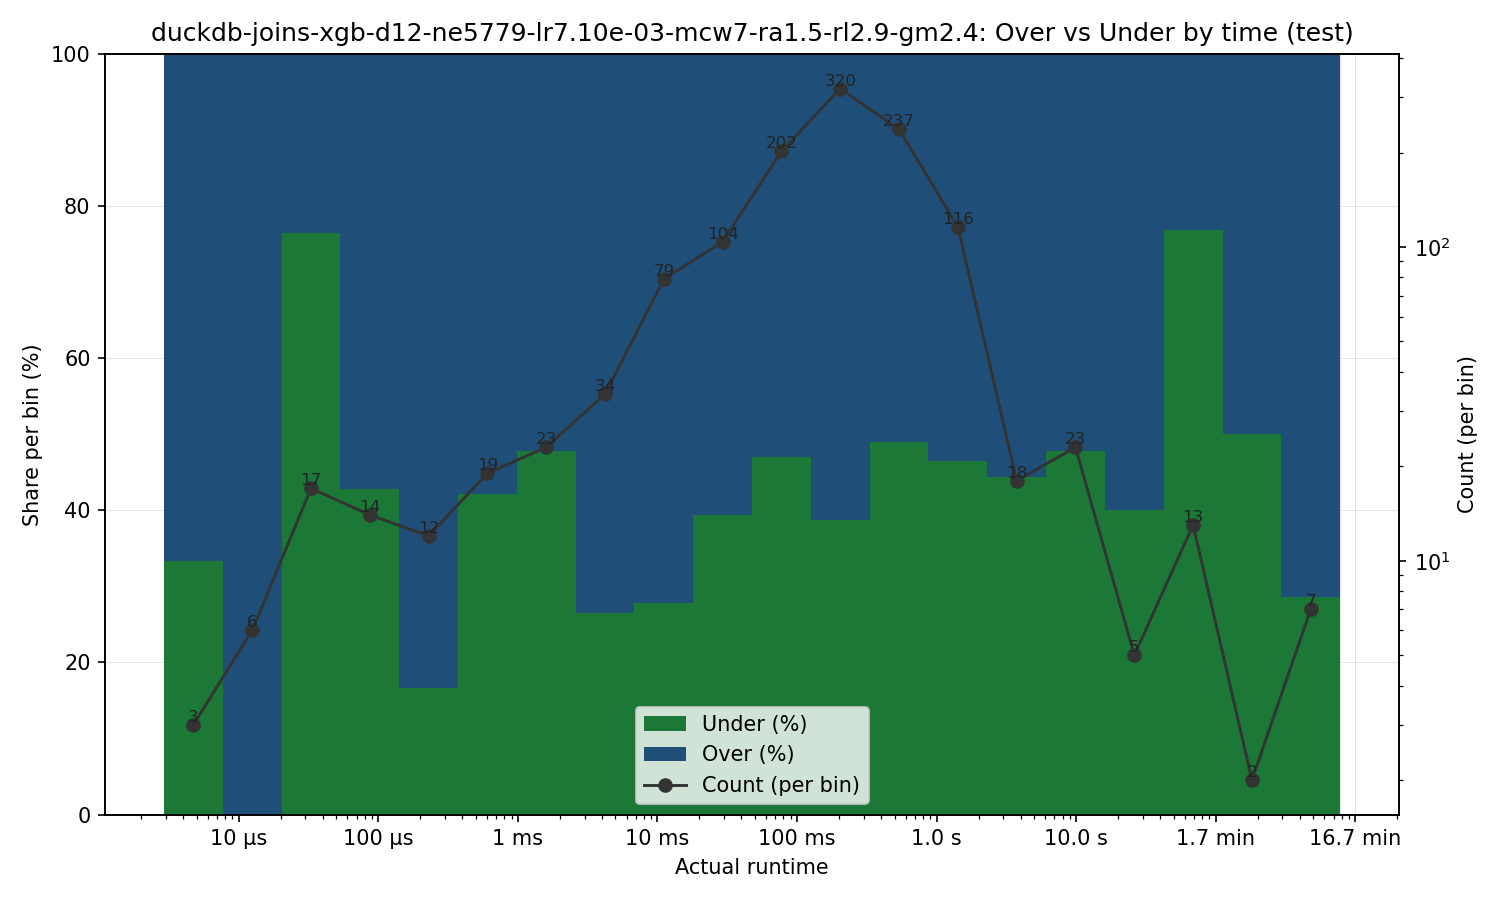

Data behind this chart, as committed beside it:
bin_left, bin_right, bin_center, count, under_count, over_count, under_pct, over_pct
2.905999999999902e-06, 7.669202490502207e-06, 4.720879413562547e-06, 3, 1, 2, 33.33, 66.67
7.669202490502207e-06, 2.0239733943677644e-05, 1.2458836942827153e-05, 6, 0, 6, 0.0, 100.0
2.0239733943677644e-05, 5.3414527862339946e-05, 3.288002178619894e-05, 17, 13, 4, 76.47, 23.53
5.3414527862339946e-05, 0.000141, 8.67734153374028e-05, 14, 6, 8, 42.86, 57.14
0.000141, 0.000372, 0.000229, 12, 2, 10, 16.67, 83.33
0.000372, 0.0009818, 0.0006044, 19, 8, 11, 42.11, 57.89
0.0009818, 0.002591, 0.001595, 23, 11, 12, 47.83, 52.17
0.002591, 0.006838, 0.004209, 34, 9, 25, 26.47, 73.53
0.006838, 0.01805, 0.01111, 79, 22, 57, 27.85, 72.15
0.01805, 0.04763, 0.02932, 104, 41, 63, 39.42, 60.58
0.04763, 0.1257, 0.07737, 202, 95, 107, 47.03, 52.97
0.1257, 0.3317, 0.2042, 320, 124, 196, 38.75, 61.25
0.3317, 0.8754, 0.5389, 237, 116, 121, 48.95, 51.05
0.8754, 2.31, 1.422, 116, 54, 62, 46.55, 53.45
2.31, 6.097, 3.753, 18, 8, 10, 44.44, 55.56
6.097, 16.09, 9.905, 23, 11, 12, 47.83, 52.17
16.09, 42.46, 26.14, 5, 2, 3, 40.0, 60.0
42.46, 112.1, 68.98, 13, 10, 3, 76.92, 23.08
112.1, 295.8, 182.1, 2, 1, 1, 50.0, 50.0
295.8, 780.5, 480.5, 7, 2, 5, 28.57, 71.43
